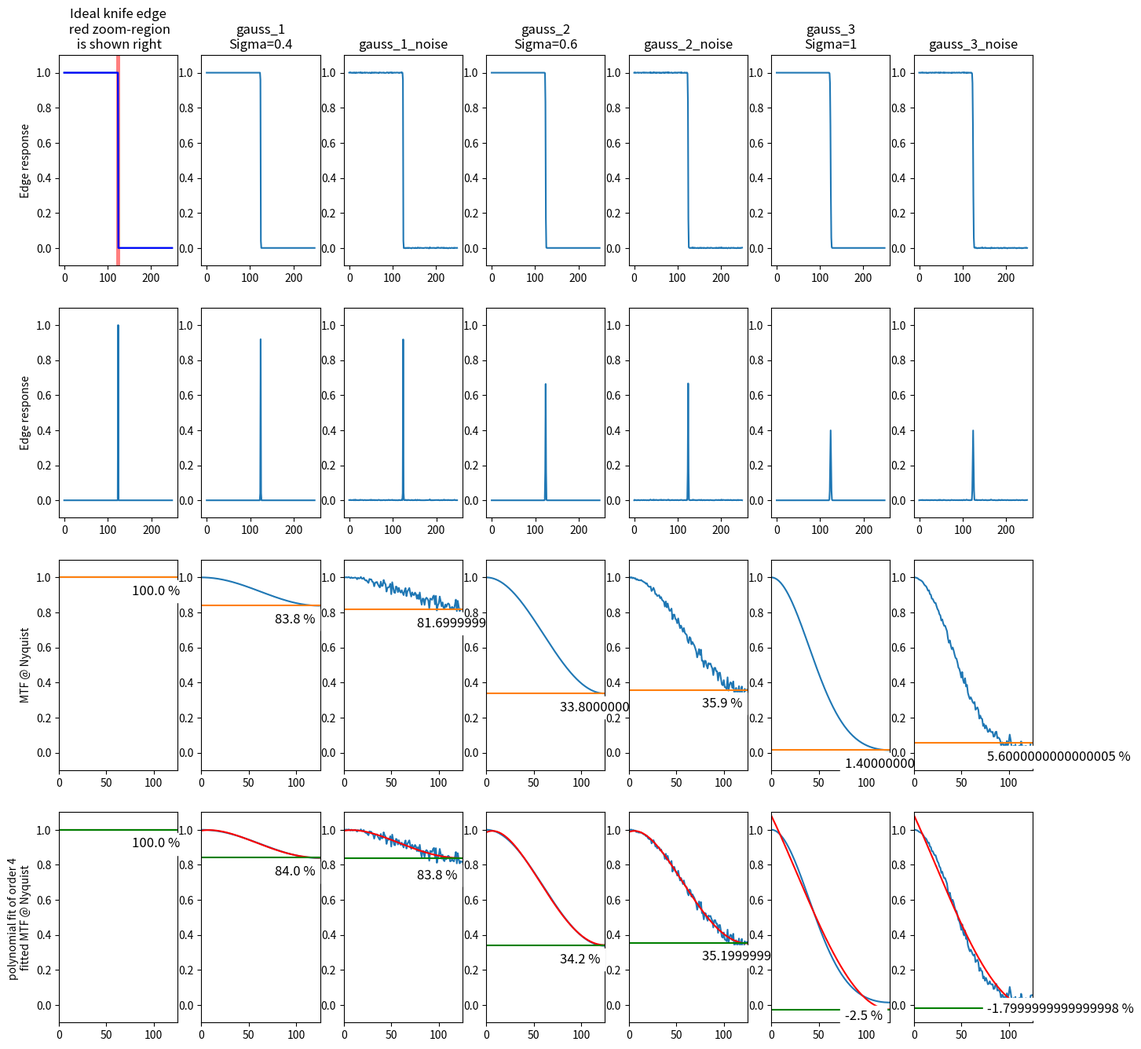

This figure's Python source:
# -*- coding: utf-8 -*-

"""
Script to calculate the Modulation transfer function of a edge target.

Kickstarted from from https://gist.github.com/stefanv/2051954 and additional
info from http://www.normankoren.com/Tutorials/MTF.html which tells us that
"MTF can be defined as the magnitude of the Fourier transform of the point or
line spread function. And some wikipedia lookup.
"""

import numpy as np
import scipy
import scipy.ndimage
import matplotlib.pylab as plt
import time


def MTF(edgespreadfunction):
    '''
    Compute the modulation transfer function (MTF).

    The MTF is defined as the FFT of the line spread function.
    The line spread function is defined as the derivative of the edge spread
    function. The edge spread function are the values along an edge, ideally a
    knife-edge test target. See an explanation here: http://is.gd/uSC5Ve
    '''
    linespreadfunction = np.diff(edgespreadfunction)
    return np.abs(np.fft.fft(linespreadfunction))


def LSF(edgespreadfunction):
    '''
    Compute the modulation transfer function (MTF).

    The MTF is defined as the FFT of the line spread function.
    The line spread function is defined as the derivative of the edge spread
    function. The edge spread function are the values along an edge, ideally a
    knife-edge test target. See an explanation here: http://is.gd/uSC5Ve
    '''
    return np.abs(np.diff(edgespreadfunction))


def polynomialfit(data, order):
    '''
    calculate the polynomial fit of an input for a defined degree
    '''
    x, y = range(len(data)), data
    coefficients = np.polyfit(x, y, order)
    return np.polyval(coefficients, x)


# Generate edge for N points
N = 250
dirac = np.zeros(N)
dirac[:int(N / 2)] = 1

# Filter edge
sigma = [0.4, 0.6, 1]
gauss_1 = scipy.ndimage.gaussian_filter(dirac, sigma=sigma[0])
gauss_2 = scipy.ndimage.gaussian_filter(dirac, sigma=sigma[1])
gauss_3 = scipy.ndimage.gaussian_filter(dirac, sigma=sigma[2])

SaveFigure = False
# Total = 55
# for iteration in range(Total):
#     print 'Plotting', iteration, 'of', Total

noise_sigma = 0.001
gauss_1_noise = gauss_1 + noise_sigma * np.random.randn(len(dirac))
gauss_2_noise = gauss_2 + noise_sigma * np.random.randn(len(dirac))
gauss_3_noise = gauss_3 + noise_sigma * np.random.randn(len(dirac))


'''
Save the plots in a dictionary, so we can iterate through it afterwards. See
http://stackoverflow.com/a/2553532/323100 and http://is.gd/d008ai for reference
'''
plots = dict((name, eval(name)) for name in ['dirac',
                                             'gauss_1', 'gauss_1_noise',
                                             'gauss_2', 'gauss_2_noise',
                                             'gauss_3', 'gauss_3_noise'])

plt.figure(figsize=(16, 16))
counter = 0
ShowRegion = 10
for name, data in plots.items():
    counter += 1
    plt.subplot(4, len(plots), counter)
    plt.plot(data)
    plt.ylim(-0.1, 1.1)
    # plt.xlim(len(dirac) / 2 - ShowRegion / 2, len(dirac) / 2 + ShowRegion /
    #          2)
    if name == 'dirac':
        plt.ylabel('Edge response')
    plt.title(name)
    if name == 'gauss_1':
        plt.title(name + '\nSigma=' + str(sigma[0]))
    if name == 'gauss_2':
        plt.title(name + '\nSigma=' + str(sigma[1]))
    if name == 'gauss_3':
        plt.title(name + '\nSigma=' + str(sigma[2]))

    plt.subplot(4, len(plots), counter + len(plots))
    plt.plot(LSF(data))
    plt.ylim(-0.1, 1.1)
    if name == 'dirac':
        plt.ylabel('Edge response')

    plt.subplot(4, len(plots), counter + 2 * len(plots))
    plt.plot(MTF(data))
    plt.plot(np.ones(N) * MTF(data)[int(len(dirac) / 2)])
    plt.ylim(-0.1, 1.1)
    plt.xlim(0, len(dirac) / 2)
    if name == 'dirac':
        plt.ylabel('MTF @ Nyquist')
    plt.text(0.618 * len(dirac) / 2, MTF(data)[int(len(dirac) / 2)] - 0.1,
             ' '.join([str(np.round(MTF(data)[int(len(dirac) / 2)], 3) * 100),
                       '%']),
             fontsize=12, backgroundcolor='w')

    plt.subplot(4, len(plots), counter + 3 * len(plots))
    plt.plot(MTF(data), label='orig')
    # for degree in range(10,25):
    #     plt.plot(polynomialfit(MTF(data), degree), label=str(degree))
    # plt.legend()
    degree = 4
    plt.plot(polynomialfit(MTF(data), degree), label=str(degree), color='r')
    plt.plot(np.ones(N) * polynomialfit(MTF(data), degree)[int(len(dirac) / 2)],
             color='g')
    plt.ylim(-0.1, 1.1)
    plt.xlim(0, len(dirac) / 2)
    if name == 'dirac':
        plt.ylabel(' '.join(['polynomial fit of order', str(degree),
                             '\nfitted MTF @ Nyquist']))
    plt.text(0.618 * len(dirac) / 2, MTF(data)[int(len(dirac) / 2)] - 0.1,
             ' '.join([str(np.round(polynomialfit(MTF(data),
                                                  degree)[int(len(dirac) / 2)],
                                    3) * 100), '%']),
             fontsize=12, backgroundcolor='w')

plt.subplot(4, len(plots), 1)
plt.plot(dirac, 'b')
plt.ylim(-0.1, 1.1)
plt.axvspan(int(len(dirac) / 2 - ShowRegion / 2), int(len(dirac) / 2 + ShowRegion / 2),
            facecolor='r', alpha=0.5)
plt.title('Ideal knife edge\n red zoom-region\n is shown right')

if SaveFigure:
    plt.savefig('MTF_' + str(int(time.time() * 10)) + '.png')
else:
    plt.show()
